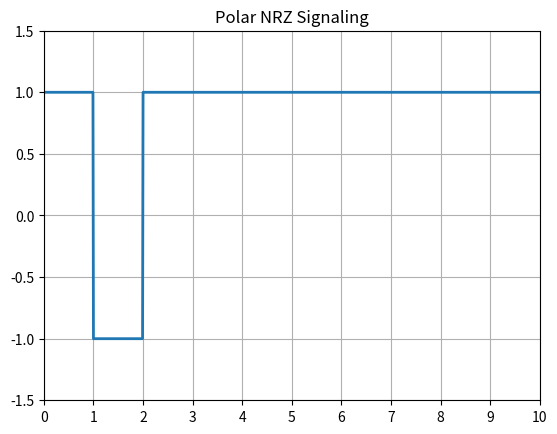

The matplotlib source for this figure:
import numpy as np
import matplotlib.pyplot as plt

N = 10
n = np.random.randint(0, 2, N)
print("Binary Data:", n)

# Mapping
nn = np.where(n == 1, 1, -1)

t = np.arange(0, N, 0.01)
y = np.zeros(len(t))

i = 0
for j in range(len(t)):
    if t[j] < (i + 1):
        y[j] = nn[i]
    else:
        i += 1
        y[j] = nn[i]

plt.plot(t, y, linewidth=2)
plt.axis([0, N, -1.5, 1.5])
plt.xticks (np.arange(0,N+1,1))
plt.grid()
plt.title("Polar NRZ Signaling")
plt.show()
